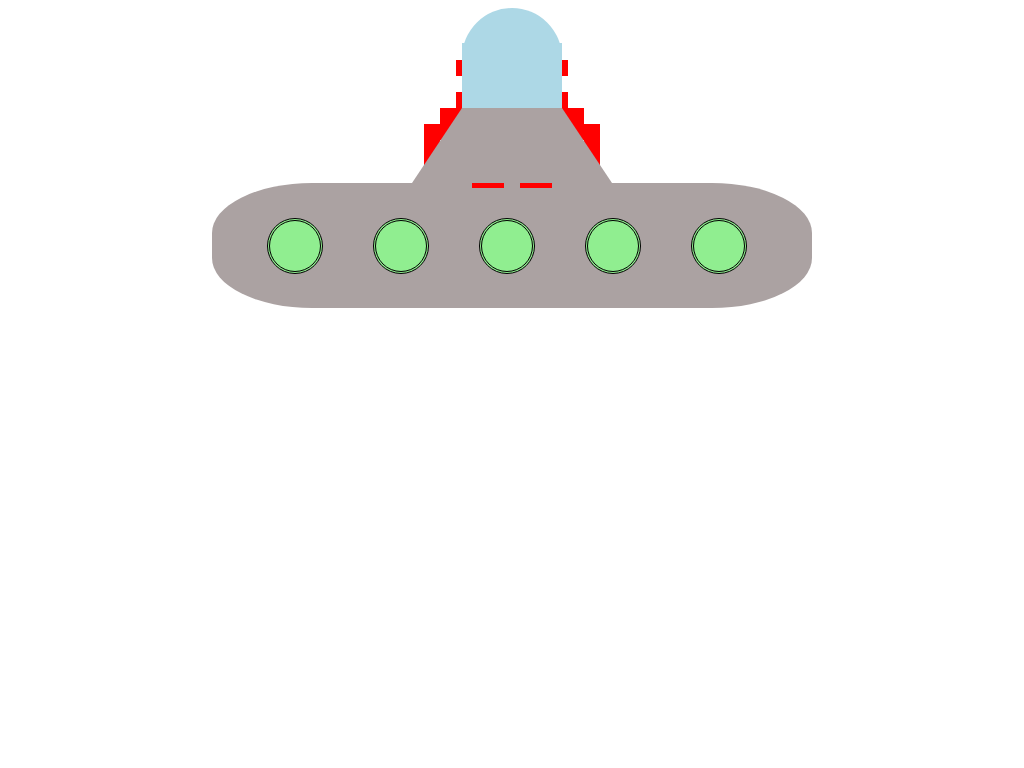

Give the HTML and CSS whose rendering is this image.

<!DOCTYPE html>
<html>
<head>
  <title>Fun with CSS</title>
  <style type="text/css" media="screen">
    #parent {
      position: relative;
      margin:auto;
    }

    #bubble {
      height: 100px;
      width: 100px;
      background-color: lightblue;
      border-radius: 50%;
      position: relative;
      margin:auto;
    }
    #box{
      float:left;
      height: 100px;
      width: 100px;
      background-color: inherit;
      position:relative;
      top: 35px;
      left: 0px;
    }

    #oval {
      width: 600px;
      height: 125px;
      background: #aba2a2;
      border-radius: 100px / 50px;
      margin: auto;
    }
    #portals{
      float:left;
      position:relative;
      top: 35px;
      left: 30px;
    }
    .portal {
      height: 50px;
      width: 50px;
      background-color: lightgreen;
      border-radius: 50%;
      border-style: double;
      margin-left: 25px;
      margin-right: 25px;
      float: left;
    }

    #trapezoid {
      position: relative;
      border-bottom: 75px solid #aba2a2;
      border-left: 50px solid transparent;
      border-right: 50px solid transparent;
      height: 0;
      width: 100px;
      margin: auto;
    }

    #triangle-bottomright {
    	width: 0;
    	height: 0;
    	border-bottom: 100px solid red;
    	border-left: 100px solid transparent;
    }
    #triangle-bottomleft {
    	width: 0;
    	height: 0;
    	border-bottom: 100px solid red;
    	border-right: 100px solid transparent;
      margin-left: 400px;
    }
    .landing_gear{
      float: left;
      margin:auto;
    }
    #invader{

      box-shadow:
      0 0 0 1em red,
      0 1em 0 1em red,
      -2.5em 1.5em 0 .5em red,
      2.5em 1.5em 0 .5em red,
      -3em -3em 0 0 red,
      3em -3em 0 0 red,
      -2em -2em 0 0 red,
      2em -2em 0 0 red,
      -3em -1em 0 0 red,
      -2em -1em 0 0 red,
      2em -1em 0 0 red,
      3em -1em 0 0 red,
      -4em 0 0 0 red,
      -3em 0 0 0 red,
      3em 0 0 0 red,
      4em 0 0 0 red,
      -5em 1em 0 0 red,
      -4em 1em 0 0 red,
      4em 1em 0 0 red,
      5em 1em 0 0 red,
      -5em 2em 0 0 red,
      5em 2em 0 0 red,
      -5em 3em 0 0 red,
      -3em 3em 0 0 red,
      3em 3em 0 0 red,
      5em 3em 0 0 red,
      -2em 4em 0 0 red,
      -1em 4em 0 0 red,
      1em 4em 0 0 red,
      2em 4em 0 0 red;

      background: red;
      width: 1em;
      height: 1em;
      overflow: hidden;

      margin: auto;
    }

      }


</style>

</head>

<body>

<div id="parent">
  <div id="bubble">
    <div id="box"></div>
    <div id="invader"></div>
  </div>
  <div id="trapezoid"></div>
  <div id="oval">
    <div id="portals">
      <div class="portal"></div>
      <div class="portal"></div>
      <div class="portal"></div>
      <div class="portal"></div>
      <div class="portal"></div>
    </div>
  </div>

  <!-- <div class="landing_gear">
    <div id="triangle-bottomleft"></div>
    <div id="triangle-bottomright"></div>
  </div> -->
</div>



</body>

</html>
